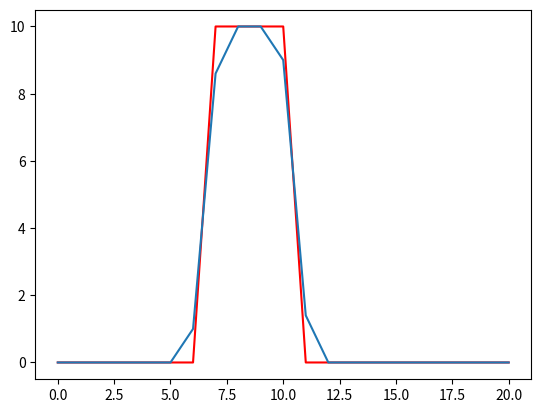
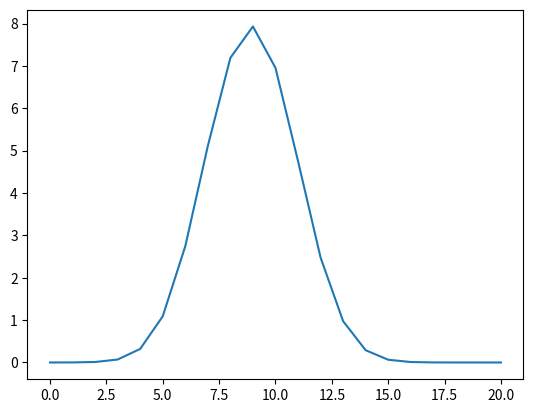
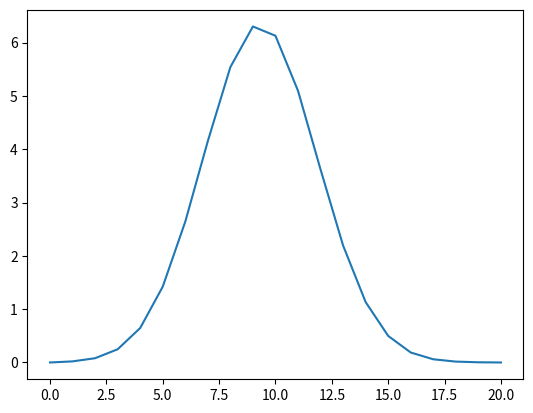
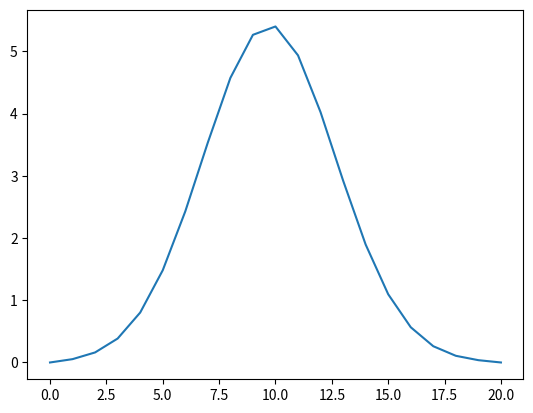
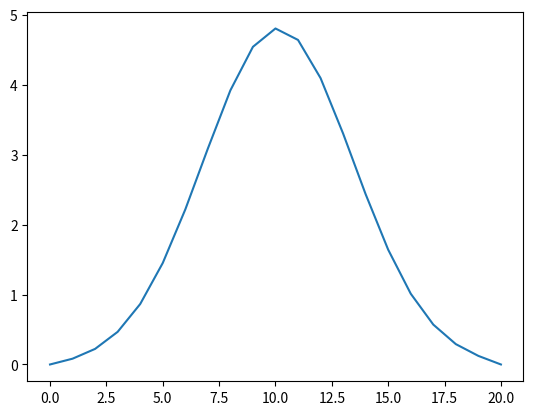
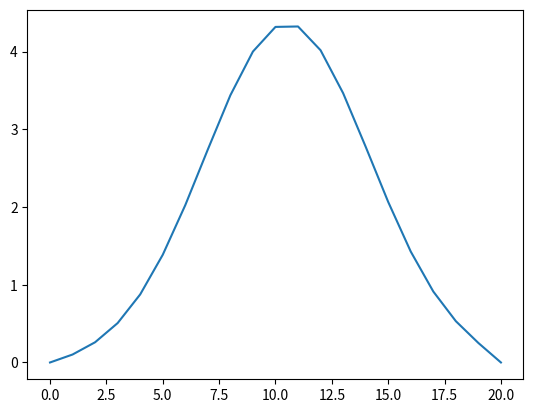
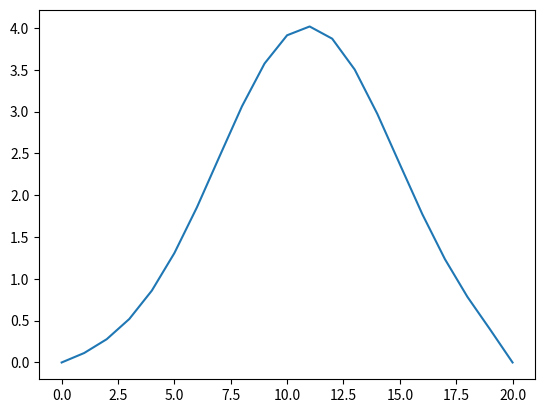
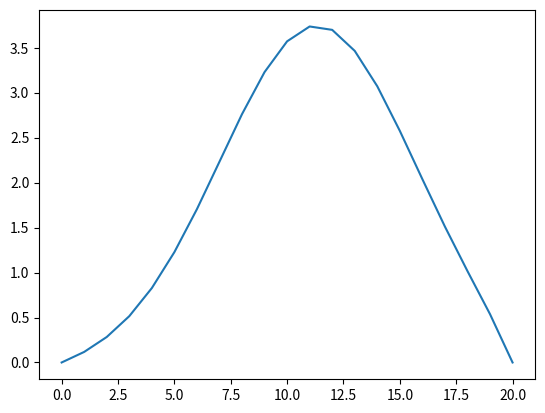
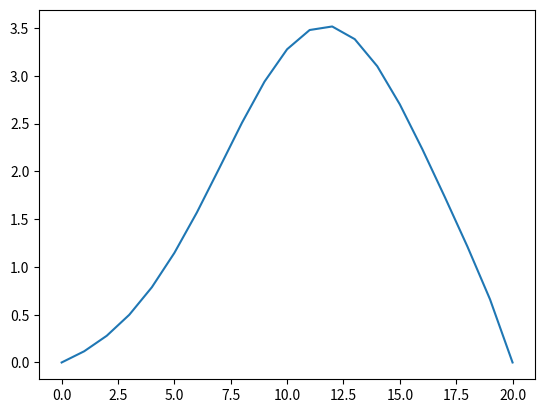
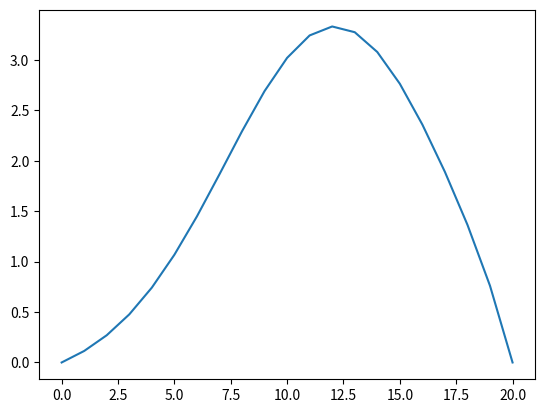
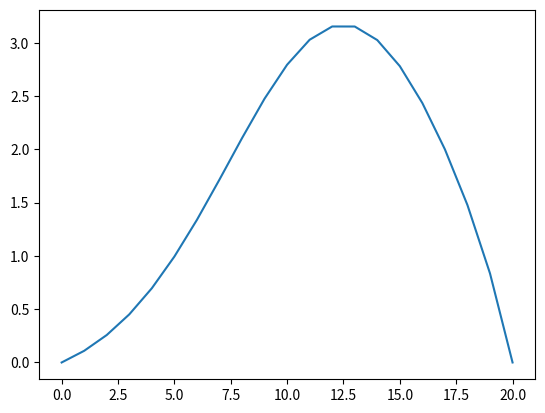
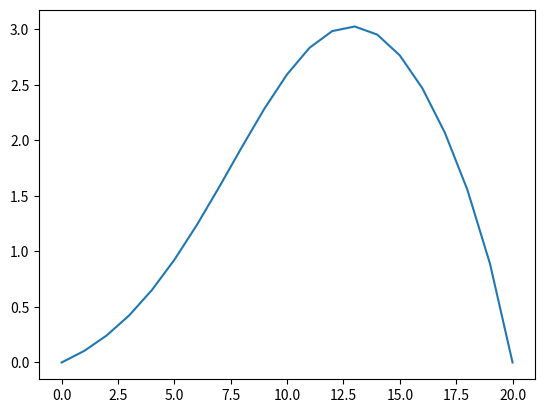
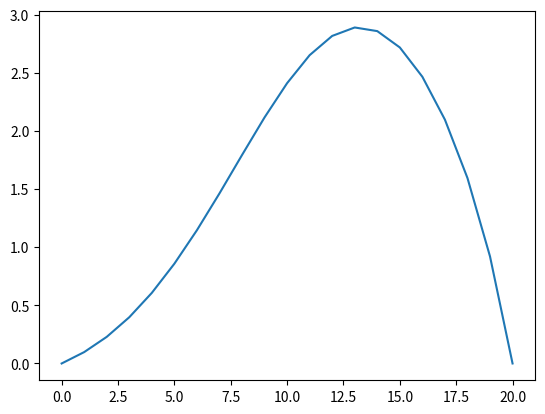
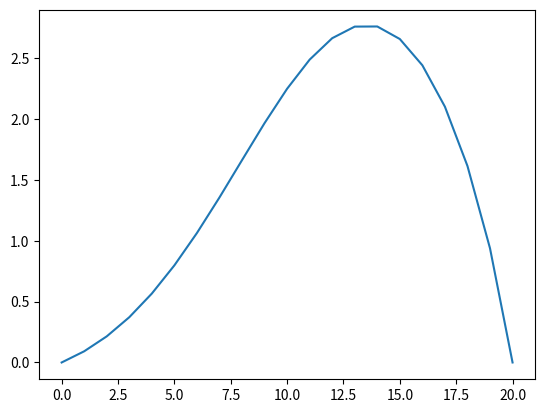
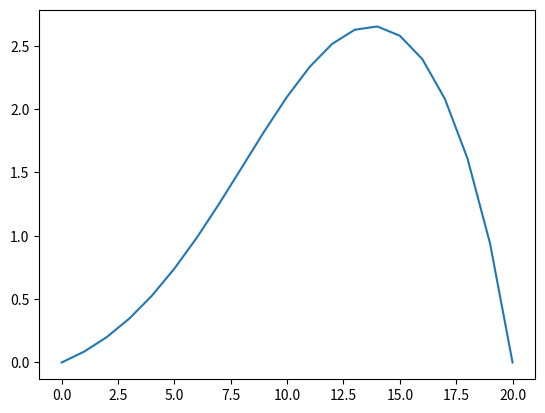
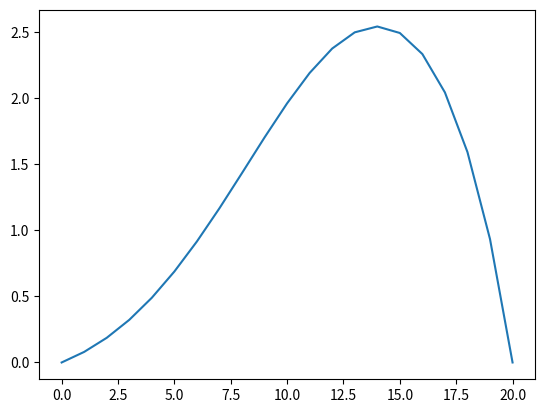

These figures' Python source, in order:

import numpy as np
import matplotlib.pyplot as plt

#Funcion

def upwind(T,Tnew,alfa,u,deltat,deltax):
    
    s = alfa*deltat/deltax**2
    C = u*deltat/deltax
    
    for n in range(numint):
        for i in range(1,N):
            Tnew[i] = s*(T[i+1]-2*T[i]+T[i-1])-C*(T[i]-T[i-1])+T[i]
        
        #Condiciones de frontera
        Tnew[0] = 0
        Tnew[N] = 0
        
        T = np.copy(Tnew)
        
        if n%10==0:
            plt.figure(2)
            plt.plot(T)
            plt.pause(0.01)
            plt.show()
            
#Datos

N = 20
numint = 1000
deltat = 0.001
deltax = 0.1
u = 4
alfa = 1

#Condicion inicial

T = np.zeros(N+1)
T[7:11] = 10

#Array Tnew

Tnew = np.zeros(N+1)

#Representación condición inicial

plt.close('all')
plt.figure(2)
plt.plot(T,'-r')
plt.pause(0.1)

upwind(T, Tnew, alfa, u, deltat, deltax)

plt.xlabel('Posicion en la barra')
plt.ylabel('Temperatura')
plt.title('Ejercicio 7')
